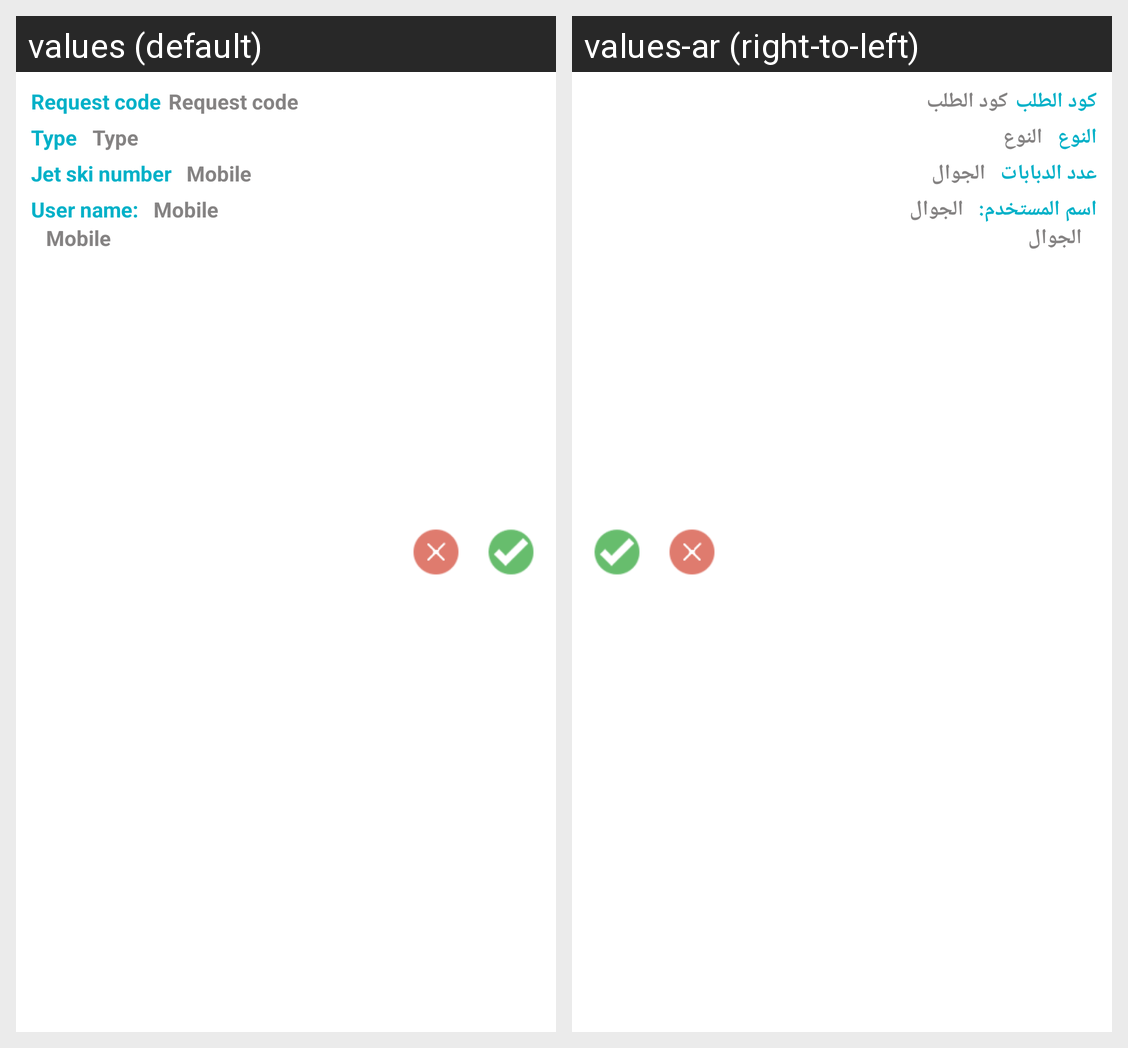

Translations of the strings shown on this Android screen, per locale in the grid:
Android screen res/layout/tank_request_item_row.xml rendered under 2 locales, left to right: values (default), values-ar (right-to-left). Device: Nexus 5 (rendered at 1080×1920; each locale shown at half size, 540×960, under a caption strip naming it); theme AppTheme.
Strings drawn on this screen, with the default value and each locale's value (text and hints the layout hard-codes, and strings that could not be matched under every locale, appear in the picture but are not listed):

code_request
  values: Request code
  values-ar: كود الطلب

type
  values: Type
  values-ar: النوع

tanks_number
  values: Jet ski number
  values-ar: عدد الدبابات

mobile
  values: Mobile
  values-ar: الجوال

username_
  values: User name:
  values-ar: اسم المستخدم:
